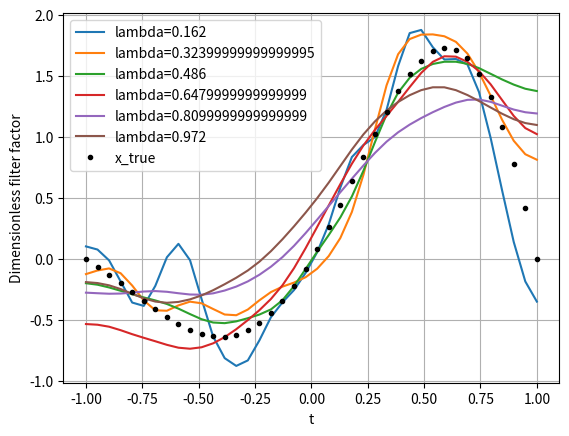

Recreate this plot in Python.
import numpy as np
from scipy.linalg import qr, svd, null_space
import matplotlib.pyplot as plt


def x(t):
    return np.exp(t)*np.sin(np.pi * t)


def build_A(s, t, beta, c):
    h = t[1] - t[0]
    A = h*c * np.exp(-beta * (s[:, None] - t[None, :])**2)

    return A


n = 40
m = 40
t = np.linspace(-1, 1, n)
s = np.linspace(-1, 1, m)
beta = 100
c = 1
lamb = 0.5


A = build_A(s, t, beta, c)

x_true = x(t)

# e = 1e-1*np.random.normal(0, 1, size=m)
# b = A@x_true + e


smooth_xtrue_ornot = A@x_true 




L = (np.eye(n) - np.eye(n, k=1))[:-1, :]



def gsvd(A, L, tol=None):
    """
    GSVD-like factorization of the matrix pair (A,L),

        A : m x n,   m >= n
        L : p x n,

    assuming the stacked matrix [A; L] has full column rank.

    Computes

        A = U @ C @ Winv
        L = V @ S @ Winv

    where

        U    : m x m       orthogonal
        V    : p x p       orthogonal
        C    : m x n       rectangular diagonal
        S    : p x n       rectangular diagonal
        W    : n x n       nonsingular
        Winv : n x n       inverse of W

    and

        C.T @ C + S.T @ S = I_n.

    Parameters
    ----------
    A : ndarray, shape (m,n)
    L : ndarray, shape (p,n)
    tol : float, optional
        Numerical tolerance.

    Returns
    -------
    U, V, C, S, W, Winv
    """

    A = np.asarray(A, dtype=float)
    L = np.asarray(L, dtype=float)

    m, n = A.shape
    p, n2 = L.shape

    if m < n:
        raise ValueError("A must satisfy m >= n.")

    if n2 != n:
        raise ValueError(
            "A and L must have the same number of columns."
        )

    # ---------------------------------------------------------
    # 1. QR factorization of the stacked matrix
    #
    #        [ A ; L ] = Q R
    #
    # where
    #
    #        Q : (m+p) x n
    #        R : n x n
    #
    # and Q has orthonormal columns.
    # ---------------------------------------------------------

    Z = np.vstack((A, L))

    Q, R = qr(Z, mode='economic')

    if np.linalg.matrix_rank(R) < n:
        raise ValueError(
            "The stacked matrix [A; L] must have full column rank."
        )

    Q1 = Q[:m, :]       # m x n
    Q2 = Q[m:, :]       # p x n

    # We have
    #
    #     Q1.T @ Q1 + Q2.T @ Q2 = I_n.

    # ---------------------------------------------------------
    # 2. Full SVD of Q2
    #
    #        Q2 = V S X^T
    #
    # where
    #
    #        V : p x p
    #        S : p x n
    #        X : n x n
    # ---------------------------------------------------------

    V, s, Xt = svd(Q2, full_matrices=True)

    X = Xt.T

    r = min(p, n)

    # ---------------------------------------------------------
    # 3. Construct the generalized sines and cosines.
    #
    # The SVD gives r = min(p,n) singular values.
    # If p < n, the remaining generalized sines are zero.
    #
    # Since
    #
    #   Q1.T Q1 + Q2.T Q2 = I,
    #
    # we have
    #
    #   (Q1 X).T (Q1 X) = I - S.T S.
    #
    # Thus
    #
    #        c_j^2 + s_j^2 = 1.
    # ---------------------------------------------------------

    s_full = np.zeros(n)
    s_full[:r] = s

    c = np.sqrt(np.maximum(0.0, 1.0 - s_full**2))

    # ---------------------------------------------------------
    # 4. Construct the first n columns of U from
    #
    #        Q1 X = U1 diag(c).
    #
    # For c_j > 0,
    #
    #        u_j = Q1 X e_j / c_j.
    #
    # If c_j = 0, the corresponding column is obtained by
    # orthogonal completion.
    # ---------------------------------------------------------

    Q1X = Q1 @ X

    if tol is None:
        tol = (
            100
            * np.finfo(float).eps
            * max(m, n, p)
        )

    nz = c > tol
    z = ~nz

    U1 = np.zeros((m, n))

    # Columns determined by Q1 X
    U1[:, nz] = Q1X[:, nz] / c[nz]

    # Complete the columns corresponding to c_j = 0
    if np.any(z):

        Uknown = U1[:, nz]

        if Uknown.shape[1] == 0:
            Ucomp = np.eye(m)
        else:
            Ucomp = null_space(Uknown.T)

        if Ucomp.shape[1] < np.sum(z):
            raise ValueError(
                "Could not construct the required columns of U."
            )

        U1[:, z] = Ucomp[:, :np.sum(z)]

    # ---------------------------------------------------------
    # 5. Complete U1 to a full m x m orthogonal matrix U.
    # ---------------------------------------------------------

    if m > n:

        Uperp = null_space(U1.T)

        if Uperp.shape[1] != m - n:
            raise ValueError(
                "Could not complete U to an orthogonal matrix."
            )

        U = np.hstack((U1, Uperp))

    else:
        U = U1

    # ---------------------------------------------------------
    # 6. Construct the rectangular matrix C
    #
    #           [ diag(c) ]
    #       C = [         ]     m x n.
    #           [    0    ]
    # ---------------------------------------------------------

    C = np.zeros((m, n))
    C[:n, :] = np.diag(c)

    # ---------------------------------------------------------
    # 7. Construct the rectangular matrix S
    #
    # S is p x n with singular values of Q2 on its diagonal.
    # ---------------------------------------------------------

    S = np.zeros((p, n))

    for j in range(r):
        S[j, j] = s[j]

    # ---------------------------------------------------------
    # 8. Construct W.
    #
    # We have
    #
    #        Q1 X = U C
    #
    # and
    #
    #        Q2 X = V S.
    #
    # Therefore
    #
    #        Q1 = U C X^T
    #        Q2 = V S X^T.
    #
    # Since
    #
    #        A = Q1 R
    #        L = Q2 R,
    #
    # we obtain
    #
    #        A = U C X^T R
    #        L = V S X^T R.
    #
    # Thus
    #
    #        Winv = W^{-1} = X^T R.
    # ---------------------------------------------------------

    Winv = Xt @ R

    W = np.linalg.solve(Winv, np.eye(n))

    return U, V, C, S, W, Winv




U, V, C, S, W, Winv = gsvd(A, L)


# print(f"C={C}")
# print(f"S={S}")


alpha_list = np.zeros(n)
alpha_list[:min(C.shape)] = np.diag(C)   

beta_list = np.zeros(n)
beta_list[:min(S.shape)] = np.diag(S)   

print(f"alpha_list={alpha_list}")
# print(f"beta_i_list={beta_list}")


# def x_reconstructed_reg(lamb):
#     y_list_reg = np.zeros(n)
#     for i in range(len(y_list_reg)):
#         y_i = ((alpha_list[i])/(alpha_list[i]**2 + (lamb**2)*beta_list[i]**2)) * U.T[i] @ b  
#         y_list_reg[i] = y_i

#     x_recon_reg = W@y_list_reg  
#     return x_recon_reg



def x_recon(lamb, delta):

    e = delta*np.random.normal(0, 1, size=m)
    b = A@x_true + e

    y_list_reg = np.zeros(n)
    for i in range(len(y_list_reg)):
        y_i = ((alpha_list[i])/(alpha_list[i]**2 + (lamb**2)*beta_list[i]**2)) * U.T[i] @ b  
        y_list_reg[i] = y_i

    x_recon_reg = W@y_list_reg  

    y_list_unreg = np.zeros(n)
    for i in range(len(y_list_unreg)):
        y_i = ((alpha_list[i])/(alpha_list[i]**2)) * U.T[i] @ b  
        y_list_unreg[i] = y_i

    x_recon_unreg = W@y_list_unreg

    return x_recon_reg, x_recon_unreg


# print(f"y_list_reg = {y_list_reg}")
# print(f"y_list_unreg = {y_list_unreg}")

x_recon_reg, x_recon_unreg = x_recon(lamb, 1e-1)

# x_recon_reg = x_reconstructed_reg(lamb)
# x_recon_unreg = W@y_list_unreg

# print(f"W={W}")

# print(f"x_recon_reg={x_recon_reg}")
print(f"x_recon_unreg={x_recon_unreg}")



def plot_5_1(x_true, smooth_xtrue_ornot, b, x_recon_reg, x_recon_unreg, t):
    plt.plot(t, x_true, color="red", label="x_true")
    plt.plot(t, smooth_xtrue_ornot, color="blue", label="b' (Observed signal without noice)")
    plt.plot(t, b, color="green", label="b (Noisy observed signal)")
    plt.plot(t, x_recon_reg, color="pink", label="reconstructed regularized signal")
    plt.plot(t, x_recon_unreg, color="orange", label="reconstructed unregularized signal")
    plt.grid(True)
    plt.legend()
    # plt.axis('equal')
    plt.xlabel("t")
    plt.ylabel("Signal")
    plt.title("Reconstructed, observed and true signal")
    plt.show()


# plot_5_1(x_true, smooth_xtrue_ornot, b, x_recon_reg, x_recon_unreg, t)



"<-------------------------------------------------- 5.2 -------------------------------------------------->"

def Phi(lamb, i):
    phi_i = ((alpha_list[i]**2 )/(alpha_list[i]**2 + (lamb**2)*beta_list[i]**2))
    return phi_i
# print(f"Phi täljare={alpha_list[i]**2}")
# print(f"Phi nämnare={alpha_list[0]**2 + (lamb**2)*beta_list[0]**2}")
phi_list = np.zeros(n)


def Phi_plotter(lamb):

    for j in range(len(lamb)):
        for i in range(n):
            phi_list[i] = Phi(lamb[j], i)
        plt.plot(t, phi_list, label=f"lambda={lamb[j]}")
    plt.xlabel("t")
    plt.ylabel("Dimensionless filter factor")
    plt.legend()
    plt.grid(True)
    plt.show()


lamb = np.linspace(1.62e-1, 1.62e-1*6, 6)

# Phi_plotter(lamb)




def Plot_recon_reg_sig_ov_Lamba(lamb_list):
    for j in range(len(lamb)):
        x_rec_reg, x_recon_unreg = x_recon(lamb[j], 1e-1)
        plt.plot(t, x_rec_reg, label=f"lambda={lamb[j]}")
    plt.plot(t, x_true, ".", label="x_true", color="black")
    plt.xlabel("t")
    plt.ylabel("Dimensionless filter factor")
    plt.legend()
    plt.grid(True)
    # plt.axis('equal')
    plt.show()

Plot_recon_reg_sig_ov_Lamba(lamb)



"<-------------------------------------------------- 5.4 -------------------------------------------------->"
